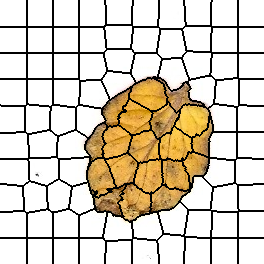

The data file committed next to this chart (first rows):
0, 0, 0, 0, 0, 0, 0, 0, 0, 0, 0, 0, 0, 0, 0, 0, 0, 0, 0, 0, 0, 0, 0, 0
0, 0, 0, 0, 0, 0, 0, 0, 0, 0, 0, 0, 0, 0, 0, 0, 0, 0, 0, 0, 0, 0, 0, 0
0, 0, 0, 0, 0, 0, 0, 0, 0, 0, 0, 0, 0, 0, 0, 0, 0, 0, 0, 0, 0, 0, 0, 0
0, 0, 0, 0, 0, 0, 0, 0, 0, 0, 0, 0, 0, 0, 0, 0, 0, 0, 0, 0, 0, 0, 0, 0
0, 0, 0, 0, 0, 0, 0, 0, 0, 0, 0, 0, 0, 0, 0, 0, 0, 0, 0, 0, 0, 0, 0, 0
0, 0, 0, 0, 0, 0, 0, 0, 0, 0, 0, 0, 0, 0, 0, 0, 0, 0, 0, 0, 0, 0, 0, 0
0, 0, 0, 0, 0, 0, 0, 0, 0, 0, 0, 0, 0, 0, 0, 0, 0, 0, 0, 0, 0, 0, 0, 0
0, 0, 0, 0, 0, 0, 0, 0, 0, 0, 0, 0, 0, 0, 0, 0, 0, 0, 0, 0, 0, 0, 0, 0
0, 0, 0, 0, 0, 0, 0, 0, 0, 0, 0, 0, 0, 0, 0, 0, 0, 0, 0, 0, 0, 0, 0, 0
0, 0, 0, 0, 0, 0, 0, 0, 0, 0, 0, 0, 0, 0, 0, 0, 0, 0, 0, 0, 0, 0, 0, 0
0, 0, 0, 0, 0, 0, 0, 0, 0, 0, 0, 0, 0, 0, 0, 0, 0, 0, 0, 0, 0, 0, 0, 0
0, 0, 0, 0, 0, 0, 0, 0, 0, 0, 0, 0, 0, 0, 0, 0, 0, 0, 0, 0, 0, 0, 0, 0
0, 0, 0, 0, 0, 0, 0, 0, 0, 0, 0, 0, 0, 0, 0, 0, 0, 0, 0, 0, 0, 0, 0, 0
0, 0, 0, 0, 0, 0, 0, 0, 0, 0, 0, 0, 0, 0, 0, 0, 0, 0, 0, 0, 0, 0, 0, 0
0, 0, 0, 0, 0, 0, 0, 0, 0, 0, 0, 0, 0, 0, 0, 0, 0, 0, 0, 0, 0, 0, 0, 0
0, 0, 0, 0, 0, 0, 0, 0, 0, 0, 0, 0, 0, 0, 0, 0, 0, 0, 0, 0, 0, 0, 0, 0
0, 0, 0, 0, 0, 0, 0, 0, 0, 0, 0, 0, 0, 0, 0, 0, 0, 0, 0, 0, 0, 0, 0, 0
0, 0, 0, 0, 0, 0, 0, 0, 0, 0, 0, 0, 0, 0, 0, 0, 0, 0, 0, 0, 0, 0, 0, 0
0, 0, 0, 0, 0, 0, 0, 0, 0, 0, 0, 0, 0, 0, 0, 0, 0, 0, 0, 0, 0, 0, 0, 0
0, 0, 0, 0, 0, 0, 0, 0, 0, 0, 0, 0, 0, 0, 0, 0, 0, 0, 0, 0, 0, 0, 0, 0
0, 0, 0, 0, 0, 0, 0, 0, 0, 0, 0, 0, 0, 0, 0, 0, 0, 0, 0, 0, 0, 0, 0, 0
0, 0, 0, 0, 0, 0, 0, 0, 0, 0, 0, 0, 0, 0, 0, 0, 0, 0, 0, 0, 0, 0, 0, 0
0, 0, 0, 0, 0, 0, 0, 0, 0, 0, 0, 0, 0, 0, 0, 0, 0, 0, 0, 0, 0, 0, 0, 0
0, 0, 0, 0, 0, 0, 0, 0, 0, 0, 0, 0, 0, 0, 0, 0, 0, 0, 0, 0, 0, 0, 0, 0
0, 0, 0, 0, 0, 0, 0, 0, 0, 0, 0, 0, 0, 0, 0, 0, 0, 0, 0, 0, 0, 0, 0, 0
0, 0, 0, 0, 0, 0, 0, 0, 0, 0, 0, 0, 0, 0, 0, 0, 0, 0, 0, 0, 0, 0, 0, 0
0, 0, 0, 0, 0, 0, 0, 0, 0, 0, 0, 0, 0, 0, 0, 0, 0, 0, 0, 0, 0, 0, 0, 0
12, 12, 12, 12, 12, 12, 12, 12, 12, 12, 12, 12, 12, 12, 12, 12, 12, 12, 12, 12, 12, 12, 12, 12
12, 12, 12, 12, 12, 12, 12, 12, 12, 12, 12, 12, 12, 12, 12, 12, 12, 12, 12, 12, 12, 12, 12, 12
12, 12, 12, 12, 12, 12, 12, 12, 12, 12, 12, 12, 12, 12, 12, 12, 12, 12, 12, 12, 12, 12, 12, 12
12, 12, 12, 12, 12, 12, 12, 12, 12, 12, 12, 12, 12, 12, 12, 12, 12, 12, 12, 12, 12, 12, 12, 12
12, 12, 12, 12, 12, 12, 12, 12, 12, 12, 12, 12, 12, 12, 12, 12, 12, 12, 12, 12, 12, 12, 12, 12
12, 12, 12, 12, 12, 12, 12, 12, 12, 12, 12, 12, 12, 12, 12, 12, 12, 12, 12, 12, 12, 12, 12, 12
12, 12, 12, 12, 12, 12, 12, 12, 12, 12, 12, 12, 12, 12, 12, 12, 12, 12, 12, 12, 12, 12, 12, 12
12, 12, 12, 12, 12, 12, 12, 12, 12, 12, 12, 12, 12, 12, 12, 12, 12, 12, 12, 12, 12, 12, 12, 12
12, 12, 12, 12, 12, 12, 12, 12, 12, 12, 12, 12, 12, 12, 12, 12, 12, 12, 12, 12, 12, 12, 12, 12
12, 12, 12, 12, 12, 12, 12, 12, 12, 12, 12, 12, 12, 12, 12, 12, 12, 12, 12, 12, 12, 12, 12, 12
12, 12, 12, 12, 12, 12, 12, 12, 12, 12, 12, 12, 12, 12, 12, 12, 12, 12, 12, 12, 12, 12, 12, 12
12, 12, 12, 12, 12, 12, 12, 12, 12, 12, 12, 12, 12, 12, 12, 12, 12, 12, 12, 12, 12, 12, 12, 12
12, 12, 12, 12, 12, 12, 12, 12, 12, 12, 12, 12, 12, 12, 12, 12, 12, 12, 12, 12, 12, 12, 12, 12
12, 12, 12, 12, 12, 12, 12, 12, 12, 12, 12, 12, 12, 12, 12, 12, 12, 12, 12, 12, 12, 12, 12, 12
12, 12, 12, 12, 12, 12, 12, 12, 12, 12, 12, 12, 12, 12, 12, 12, 12, 12, 12, 12, 12, 12, 12, 12
12, 12, 12, 12, 12, 12, 12, 12, 12, 12, 12, 12, 12, 12, 12, 12, 12, 12, 12, 12, 12, 12, 12, 12
12, 12, 12, 12, 12, 12, 12, 12, 12, 12, 12, 12, 12, 12, 12, 12, 12, 12, 12, 12, 12, 12, 12, 12
12, 12, 12, 12, 12, 12, 12, 12, 12, 12, 12, 12, 12, 12, 12, 12, 12, 12, 12, 12, 12, 12, 12, 12
12, 12, 12, 12, 12, 12, 12, 12, 12, 12, 12, 12, 12, 12, 12, 12, 12, 12, 12, 12, 12, 12, 12, 12
12, 12, 12, 12, 12, 12, 12, 12, 12, 12, 12, 12, 12, 12, 12, 12, 12, 12, 12, 12, 12, 12, 12, 12
12, 12, 12, 12, 12, 12, 12, 12, 12, 12, 12, 12, 12, 12, 12, 12, 12, 12, 12, 12, 12, 12, 12, 12
12, 12, 12, 12, 12, 12, 12, 12, 12, 12, 12, 12, 12, 12, 12, 12, 12, 12, 12, 12, 12, 12, 12, 12
12, 12, 12, 12, 12, 12, 12, 12, 12, 12, 12, 12, 12, 12, 12, 12, 12, 12, 12, 12, 12, 12, 12, 12
12, 12, 12, 12, 12, 12, 12, 12, 12, 12, 12, 12, 12, 12, 12, 12, 12, 12, 12, 12, 12, 12, 12, 12
12, 12, 12, 12, 12, 12, 12, 12, 12, 12, 12, 12, 12, 12, 12, 12, 12, 12, 12, 12, 12, 12, 12, 12
12, 12, 12, 12, 12, 12, 12, 12, 12, 12, 12, 12, 12, 12, 12, 12, 12, 12, 12, 12, 12, 12, 12, 12
22, 22, 22, 22, 22, 22, 22, 22, 22, 22, 22, 22, 22, 22, 22, 22, 22, 22, 22, 22, 22, 22, 22, 22
22, 22, 22, 22, 22, 22, 22, 22, 22, 22, 22, 22, 22, 22, 22, 22, 22, 22, 22, 22, 22, 22, 22, 22
22, 22, 22, 22, 22, 22, 22, 22, 22, 22, 22, 22, 22, 22, 22, 22, 22, 22, 22, 22, 22, 22, 22, 22
22, 22, 22, 22, 22, 22, 22, 22, 22, 22, 22, 22, 22, 22, 22, 22, 22, 22, 22, 22, 22, 22, 22, 22
22, 22, 22, 22, 22, 22, 22, 22, 22, 22, 22, 22, 22, 22, 22, 22, 22, 22, 22, 22, 22, 22, 22, 22
22, 22, 22, 22, 22, 22, 22, 22, 22, 22, 22, 22, 22, 22, 22, 22, 22, 22, 22, 22, 22, 22, 22, 22
22, 22, 22, 22, 22, 22, 22, 22, 22, 22, 22, 22, 22, 22, 22, 22, 22, 22, 22, 22, 22, 22, 22, 22
22, 22, 22, 22, 22, 22, 22, 22, 22, 22, 22, 22, 22, 22, 22, 22, 22, 22, 22, 22, 22, 22, 22, 22
... 203 more rows
